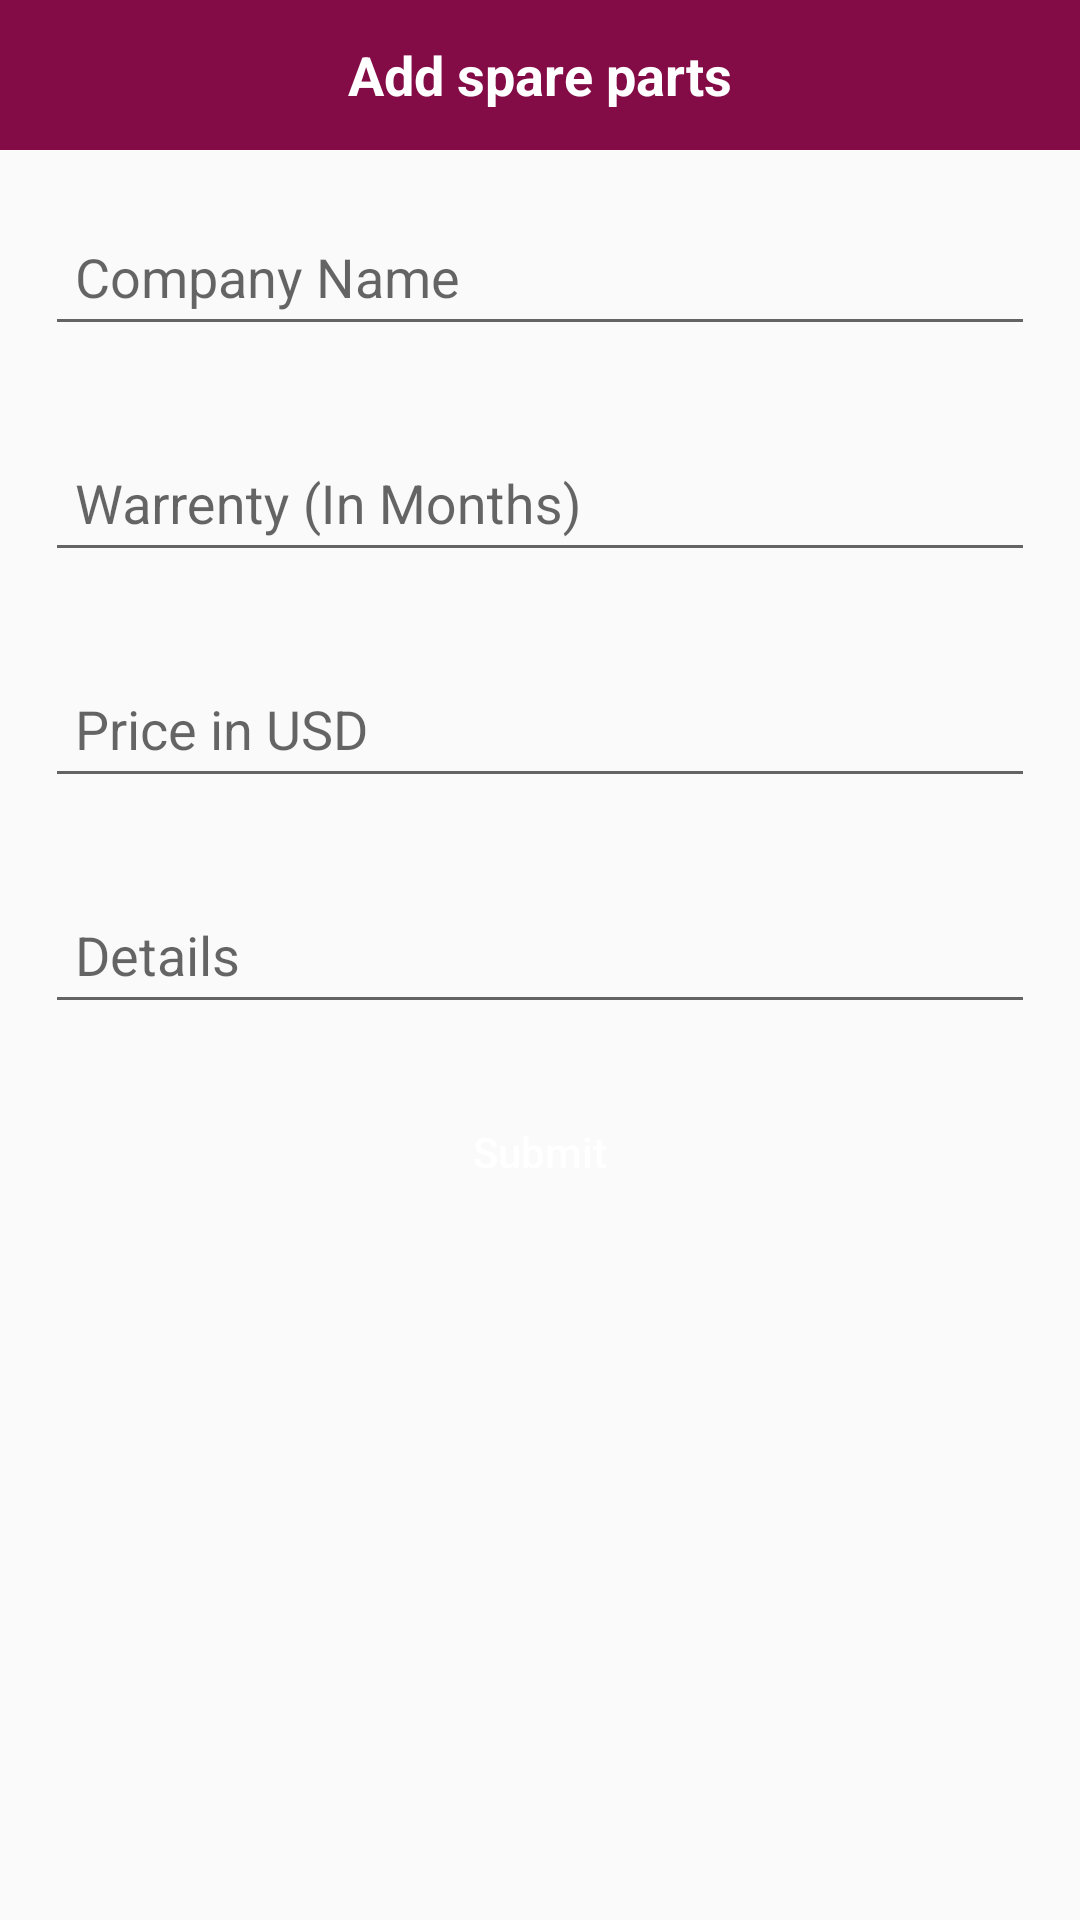

Reconstruct the res/layout file that produces this screen, plus the resources it refers to.
<!-- AndroidManifest.xml: application theme AppTheme -->
<!-- res/layout/activity_add_part_details.xml -->
<?xml version="1.0" encoding="utf-8"?>
<LinearLayout xmlns:android="http://schemas.android.com/apk/res/android"
    xmlns:app="http://schemas.android.com/apk/res-auto"
    xmlns:tools="http://schemas.android.com/tools"
    android:layout_width="match_parent"
    android:layout_height="match_parent"
    android:orientation="vertical"
    tools:context=".Activity.AddPartDetailsActivity">

    <RelativeLayout
        android:id="@+id/lay_head"
        android:layout_width="match_parent"
        android:layout_height="50dp"
        android:background="@color/colorPrimaryDark">

        <ImageView
            android:id="@+id/img_back"
            android:layout_width="50dp"
            android:layout_height="match_parent"
            android:padding="7dp"
            android:src="@drawable/back" />

        <TextView
            style="@style/TextAppearance.AppCompat.Medium"
            android:layout_width="wrap_content"
            android:layout_height="wrap_content"
            android:layout_centerInParent="true"
            android:text="Add spare parts"
            android:textColor="#FFF"
            android:textStyle="bold" />

    </RelativeLayout>


    <android.support.design.widget.TextInputLayout
        android:layout_width="match_parent"
        android:layout_height="wrap_content"
        android:layout_marginLeft="5dp"
        android:layout_marginTop="10dp"
        android:layout_marginRight="5dp">

        <EditText
            android:id="@+id/edt_cname"
            android:layout_width="match_parent"
            android:layout_height="wrap_content"
            android:layout_margin="10dp"
            android:hint="Company Name"
            android:inputType="text"
            android:padding="10dp"
            android:textCursorDrawable="@null" />


    </android.support.design.widget.TextInputLayout>

    <android.support.design.widget.TextInputLayout
        android:layout_width="match_parent"
        android:layout_height="wrap_content"
        android:layout_marginLeft="5dp"
        android:layout_marginTop="10dp"
        android:layout_marginRight="5dp">

        <EditText
            android:id="@+id/edt_warrenty"
            android:layout_width="match_parent"
            android:layout_height="wrap_content"
            android:layout_margin="10dp"
            android:hint="Warrenty (In Months)"
            android:inputType="number"
            android:padding="10dp"
            android:textCursorDrawable="@null" />


    </android.support.design.widget.TextInputLayout>


    <android.support.design.widget.TextInputLayout
        android:layout_width="match_parent"
        android:layout_height="wrap_content"
        android:layout_marginLeft="5dp"
        android:layout_marginTop="10dp"
        android:layout_marginRight="5dp">

        <EditText
            android:id="@+id/edt_price"
            android:layout_width="match_parent"
            android:layout_height="wrap_content"
            android:layout_margin="10dp"
            android:hint="Price in USD"
            android:inputType="number"
            android:padding="10dp"
            android:textCursorDrawable="@null" />


    </android.support.design.widget.TextInputLayout>


    <android.support.design.widget.TextInputLayout
        android:layout_width="match_parent"
        android:layout_height="wrap_content"
        android:layout_marginLeft="5dp"
        android:layout_marginTop="10dp"
        android:layout_marginRight="5dp">

        <EditText
            android:id="@+id/edt_details"
            android:layout_width="match_parent"
            android:layout_height="wrap_content"
            android:layout_margin="10dp"
            android:hint="Details"
            android:inputType="text"
            android:padding="10dp"
            android:textCursorDrawable="@null" />


    </android.support.design.widget.TextInputLayout>


    <Button
        android:id="@+id/btn_save"
        android:layout_width="match_parent"
        android:layout_height="45dp"
        android:layout_marginLeft="10dp"
        android:layout_marginTop="10dp"
        android:layout_marginRight="10dp"
        android:background="@drawable/btn"
        android:text="Submit"
        android:textAllCaps="false"
        android:textColor="#FFF" />

</LinearLayout>
<!-- resources referenced by this layout -->
<resources>
  <color name="colorPrimaryDark">#830c47</color>
  <style name="AppTheme" parent="Theme.AppCompat.Light.DarkActionBar">
          
          <item name="colorPrimary">@color/colorPrimary</item>
          <item name="colorPrimaryDark">@color/colorPrimaryDark</item>
          <item name="colorAccent">@color/colorAccent</item>
          <item name="windowActionBar">false</item>
          <item name="windowNoTitle">true</item>
      </style>
  <color name="colorPrimary">#830c47</color>
  <color name="colorAccent">#000</color>
</resources>
